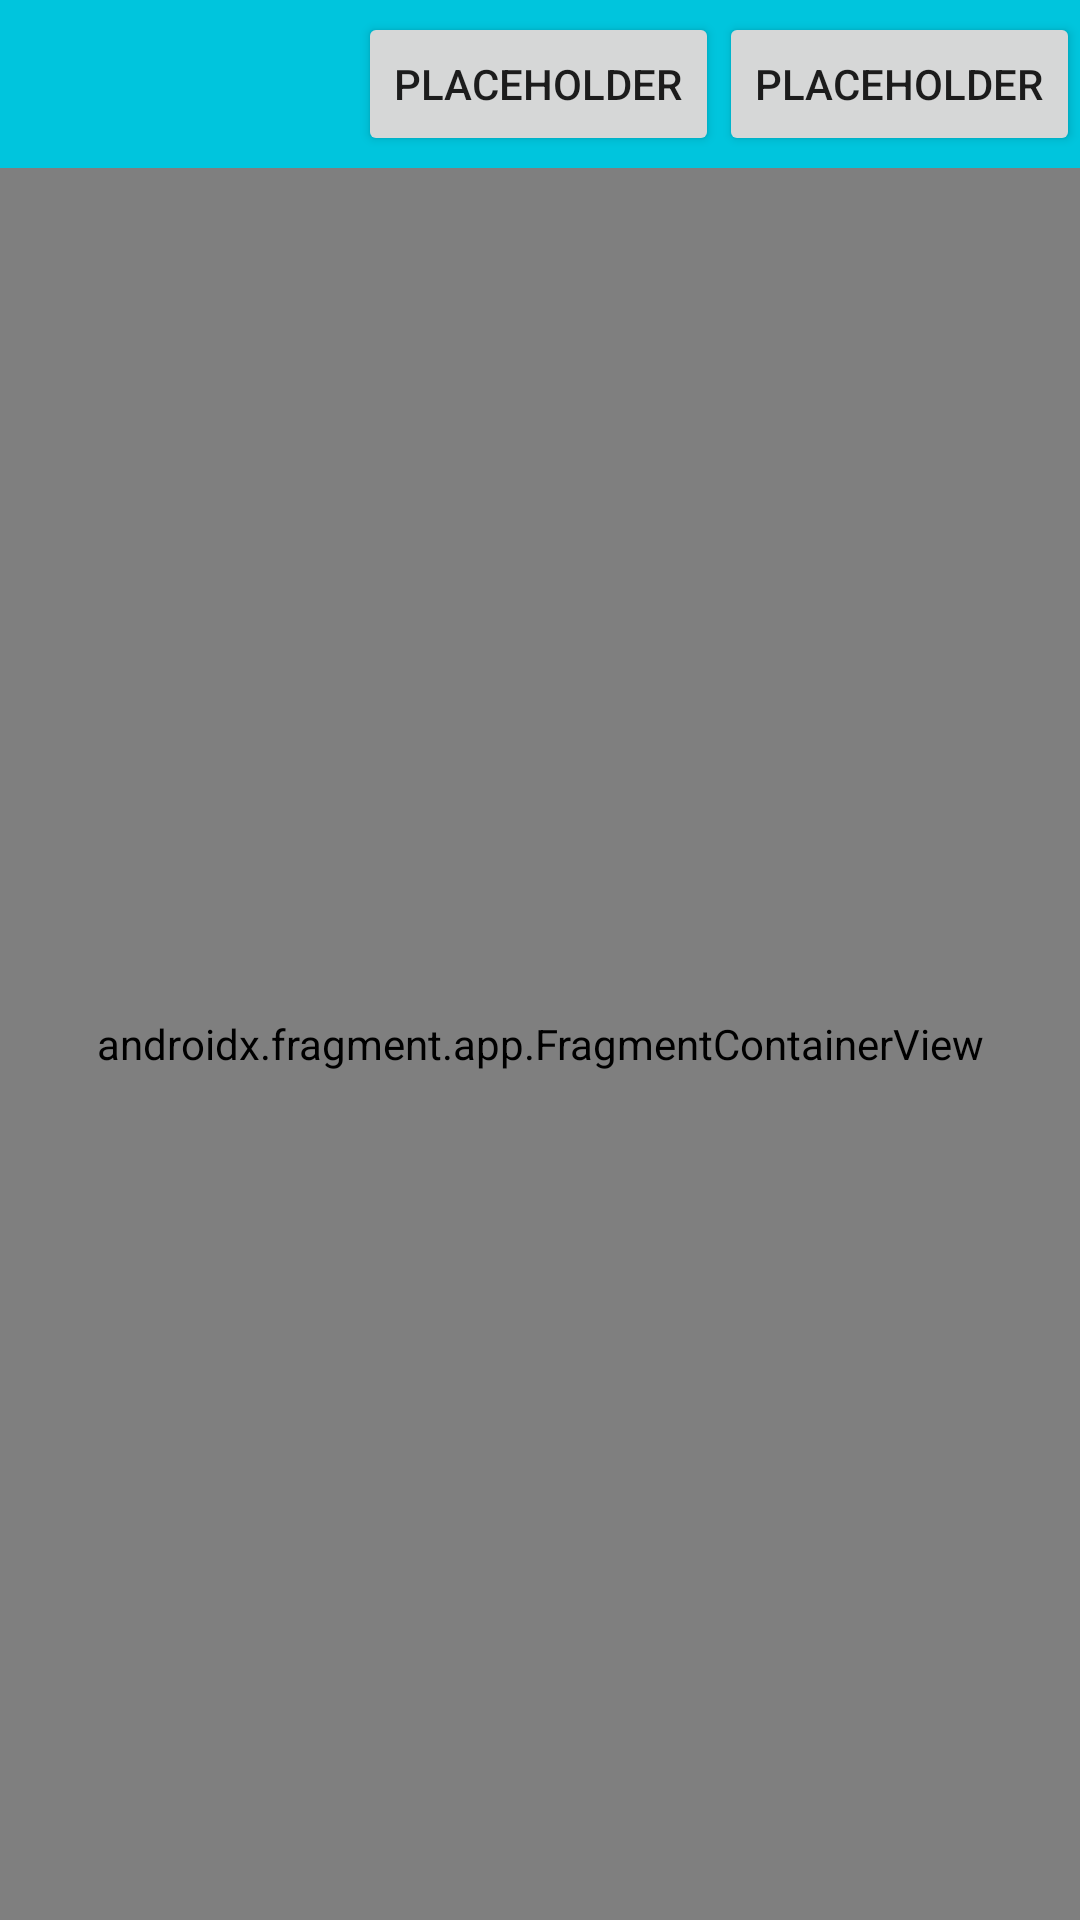

This screen was rendered from an Android layout file. Write that file and the resources it references.
<!-- AndroidManifest.xml: application theme AppTheme -->
<!-- res/layout/activity_post_recipe.xml -->
<?xml version="1.0" encoding="utf-8"?>
<androidx.constraintlayout.widget.ConstraintLayout xmlns:android="http://schemas.android.com/apk/res/android"
    xmlns:app="http://schemas.android.com/apk/res-auto"
    xmlns:tools="http://schemas.android.com/tools"
    android:layout_width="match_parent"
    android:layout_height="match_parent"
    tools:context=".pages.PostRecipePage">

    <include
        android:id="@+id/activity_tool_bar"
        layout="@layout/activity_tool_bar"
        app:layout_constraintBottom_toBottomOf="parent"
        app:layout_constraintEnd_toEndOf="parent"
        app:layout_constraintStart_toStartOf="parent"
        app:layout_constraintTop_toTopOf="parent" />


    <androidx.fragment.app.FragmentContainerView
        android:id="@+id/nav_entry_fragment"
        android:name="androidx.navigation.fragment.NavHostFragment"
        android:layout_width="match_parent"
        android:layout_height="0dp"
        app:defaultNavHost="true"
        app:layout_constraintBottom_toBottomOf="parent"
        app:layout_constraintEnd_toEndOf="parent"
        app:layout_constraintStart_toStartOf="parent"
        app:layout_constraintTop_toBottomOf="@+id/activity_tool_bar" />


</androidx.constraintlayout.widget.ConstraintLayout>
<!-- res/layout/activity_tool_bar.xml (included above) -->
<?xml version="1.0" encoding="utf-8"?>
<LinearLayout xmlns:android="http://schemas.android.com/apk/res/android"
    xmlns:app="http://schemas.android.com/apk/res-auto"
    xmlns:tools="http://schemas.android.com/tools"
    android:layout_width="match_parent"
    android:layout_height="wrap_content"
    android:orientation="vertical">


    <androidx.appcompat.widget.Toolbar
        android:id="@+id/activity_tool_bar"
        android:layout_width="match_parent"
        android:layout_height="wrap_content"
        android:layout_alignParentStart="true"
        android:layout_alignParentTop="true"
        android:background="?attr/colorPrimary"
        android:minHeight="?attr/actionBarSize"
        android:theme="?attr/actionBarTheme"
        app:layout_constraintBottom_toBottomOf="parent"
        app:layout_constraintEnd_toEndOf="parent"
        app:layout_constraintStart_toStartOf="parent"
        app:layout_constraintTop_toTopOf="parent">

        <Button
            android:id="@+id/logButton"
            android:layout_width="wrap_content"
            android:layout_height="wrap_content"
            android:layout_gravity="end"

            android:onClick="login"
            tools:layout_editor_absoluteX="291dp"
            tools:layout_editor_absoluteY="4dp"
            tools:text="Placeholder" />

        <Button
            android:id="@+id/returnButton"
            android:layout_width="wrap_content"
            android:layout_height="wrap_content"
            android:layout_gravity="end"

            
            tools:layout_editor_absoluteX="291dp"
            tools:layout_editor_absoluteY="4dp"
            tools:text="Placeholder" />
    </androidx.appcompat.widget.Toolbar>

</LinearLayout>
<!-- resources referenced by this layout -->
<resources>
  <style name="AppTheme" parent="Theme.MaterialComponents.DayNight">
          
          <item name="windowNoTitle">true</item>
          <item name="windowActionBar">false</item>
          <item name="colorPrimary">@color/colorPrimary</item>
          <item name="colorPrimaryDark">@color/colorPrimaryDark</item>
          <item name="colorAccent">@color/colorAccent</item>
          <item name="titleTextColor">@color/appNameColor</item>
      </style>
  <color name="colorPrimary">#00C5DD</color>
  <color name="colorPrimaryDark">#00899A</color>
  <color name="colorAccent">#D81B60</color>
  <color name="appNameColor">#ffffff</color>
</resources>
